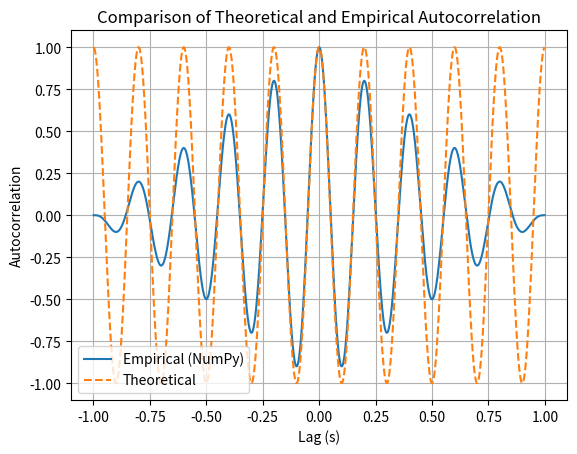

Source code (Python):
import numpy as np
import matplotlib.pyplot as plt

# Signal parameters
A = 1.0
f = 5.0              # 5 Hz
fs = 1000            # Sampling frequency
T = 1.0              # Duration = 1 second
t = np.arange(0, T, 1/fs)
x = A * np.sin(2 * np.pi * f * t)

# Empirical autocorrelation
auto_emp = np.correlate(x, x, mode='full')
lags = np.arange(-len(x)+1, len(x)) / fs

# Normalize (optional)
auto_emp = auto_emp / np.max(auto_emp)

# Theoretical autocorrelation
tau = lags
auto_th = (A**2 / 2) * np.cos(2 * np.pi * f * tau)

# Normalize same scale
auto_th = auto_th / np.max(auto_th)

# Plot both
plt.plot(tau, auto_emp, label="Empirical (NumPy)")
plt.plot(tau, auto_th, '--', label="Theoretical")
plt.xlabel("Lag (s)")
plt.ylabel("Autocorrelation")
plt.title("Comparison of Theoretical and Empirical Autocorrelation")
plt.grid(True)
plt.legend()
plt.show()
